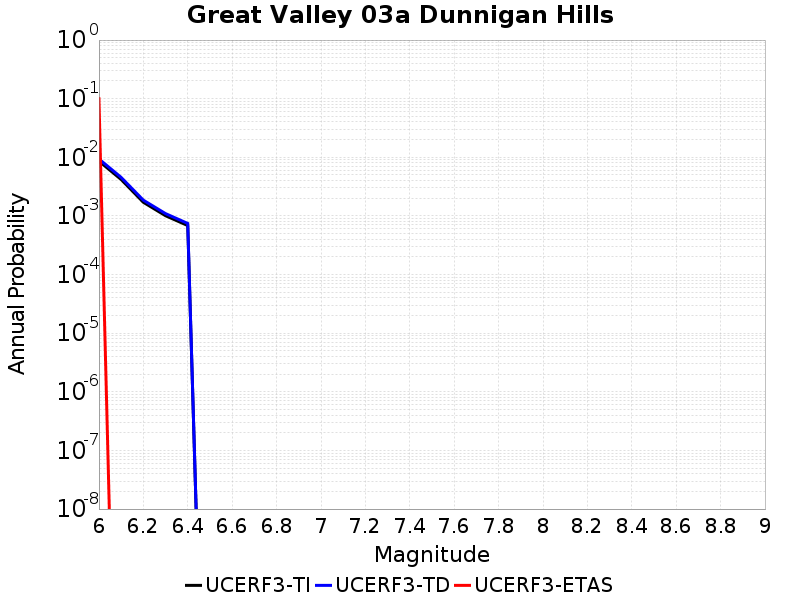

The file beside this chart, header and first rows:
Magnitude, UCERF3-TI Prob, UCERF3-TD Prob, UCERF3-ETAS Prob
6.0, 0.00862, 0.009367, 0.1
6.1, 0.004187, 0.004546, 0.0
6.2, 0.00171, 0.001858, 0.0
6.3, 0.001009, 0.001096, 0.0
6.4, 6.8552926E-4, 7.4470806E-4, 0.0
